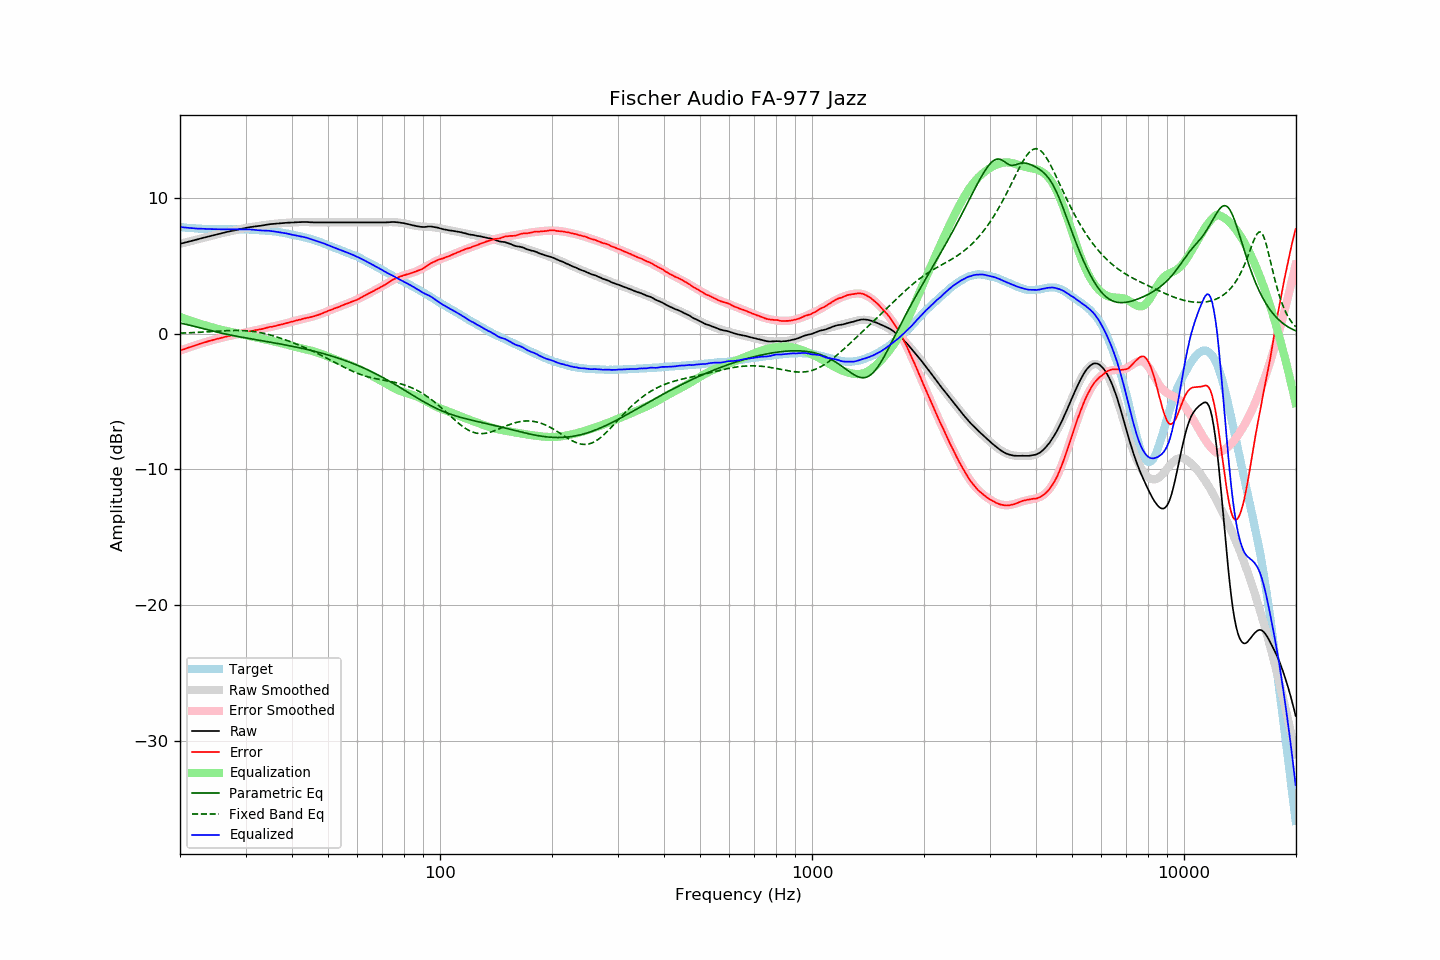

Data behind this chart, as committed beside it:
frequency, raw, error, smoothed, error_smoothed, equalization, parametric_eq, fixed_band_eq, equalized_raw, equalized_smoothed, target
20.00, 6.63, -1.24, 6.63, -1.24, 1.24, 0.79, 0.05, 7.88, 7.87, 7.87
20.20, 6.66, -1.20, 6.66, -1.20, 1.20, 0.76, 0.05, 7.86, 7.86, 7.86
20.40, 6.69, -1.16, 6.69, -1.16, 1.16, 0.74, 0.06, 7.85, 7.85, 7.85
20.61, 6.72, -1.12, 6.72, -1.11, 1.11, 0.72, 0.06, 7.84, 7.84, 7.84
20.81, 6.75, -1.07, 6.75, -1.07, 1.07, 0.69, 0.07, 7.82, 7.82, 7.82
21.02, 6.78, -1.03, 6.78, -1.03, 1.03, 0.66, 0.07, 7.81, 7.81, 7.81
21.23, 6.81, -0.98, 6.81, -0.99, 0.99, 0.63, 0.08, 7.80, 7.80, 7.80
21.44, 6.84, -0.96, 6.84, -0.95, 0.95, 0.60, 0.08, 7.79, 7.79, 7.81
21.66, 6.87, -0.91, 6.87, -0.91, 0.91, 0.57, 0.09, 7.78, 7.78, 7.79
21.87, 6.90, -0.88, 6.91, -0.87, 0.87, 0.54, 0.09, 7.77, 7.78, 7.78
22.09, 6.93, -0.83, 6.94, -0.83, 0.83, 0.51, 0.10, 7.76, 7.77, 7.76
22.31, 6.96, -0.80, 6.97, -0.79, 0.79, 0.48, 0.11, 7.76, 7.76, 7.76
22.54, 7.00, -0.75, 7.00, -0.76, 0.76, 0.45, 0.11, 7.76, 7.75, 7.75
22.76, 7.03, -0.72, 7.03, -0.72, 0.72, 0.42, 0.12, 7.75, 7.75, 7.75
22.99, 7.06, -0.68, 7.06, -0.68, 0.68, 0.39, 0.13, 7.74, 7.74, 7.74
23.22, 7.09, -0.63, 7.09, -0.64, 0.64, 0.35, 0.13, 7.74, 7.74, 7.73
23.45, 7.12, -0.61, 7.12, -0.61, 0.61, 0.32, 0.14, 7.73, 7.73, 7.74
23.69, 7.15, -0.57, 7.15, -0.57, 0.57, 0.29, 0.15, 7.73, 7.73, 7.72
23.92, 7.18, -0.53, 7.18, -0.54, 0.54, 0.26, 0.15, 7.72, 7.72, 7.71
24.16, 7.21, -0.51, 7.21, -0.51, 0.51, 0.23, 0.16, 7.72, 7.72, 7.72
24.40, 7.24, -0.48, 7.24, -0.47, 0.47, 0.21, 0.17, 7.72, 7.72, 7.72
24.65, 7.27, -0.45, 7.27, -0.44, 0.44, 0.18, 0.18, 7.71, 7.71, 7.72
24.89, 7.30, -0.41, 7.30, -0.41, 0.41, 0.15, 0.18, 7.71, 7.71, 7.72
25.14, 7.33, -0.37, 7.33, -0.38, 0.38, 0.12, 0.19, 7.71, 7.71, 7.71
25.39, 7.35, -0.35, 7.36, -0.35, 0.35, 0.09, 0.20, 7.70, 7.71, 7.70
25.65, 7.38, -0.32, 7.39, -0.32, 0.32, 0.07, 0.20, 7.70, 7.71, 7.70
25.91, 7.41, -0.29, 7.42, -0.29, 0.29, 0.04, 0.21, 7.70, 7.70, 7.70
26.16, 7.44, -0.26, 7.44, -0.26, 0.26, 0.01, 0.22, 7.70, 7.70, 7.71
26.43, 7.47, -0.23, 7.47, -0.23, 0.23, -0.01, 0.22, 7.70, 7.70, 7.71
26.69, 7.50, -0.20, 7.50, -0.20, 0.20, -0.04, 0.23, 7.71, 7.70, 7.70
26.96, 7.53, -0.17, 7.52, -0.18, 0.18, -0.06, 0.23, 7.71, 7.70, 7.70
27.23, 7.55, -0.15, 7.55, -0.15, 0.15, -0.08, 0.24, 7.70, 7.70, 7.70
27.50, 7.58, -0.11, 7.58, -0.13, 0.13, -0.11, 0.24, 7.71, 7.70, 7.70
27.77, 7.60, -0.10, 7.60, -0.10, 0.10, -0.13, 0.24, 7.70, 7.70, 7.70
28.05, 7.62, -0.08, 7.63, -0.07, 0.07, -0.15, 0.25, 7.70, 7.71, 7.70
28.33, 7.65, -0.06, 7.66, -0.05, 0.05, -0.18, 0.25, 7.70, 7.71, 7.71
28.62, 7.68, -0.02, 7.68, -0.02, 0.02, -0.20, 0.25, 7.70, 7.71, 7.71
28.90, 7.70, -0.01, 7.71, 0.00, -0.00, -0.22, 0.24, 7.70, 7.70, 7.71
29.19, 7.73, 0.02, 7.73, 0.03, -0.03, -0.24, 0.24, 7.70, 7.70, 7.71
29.48, 7.75, 0.05, 7.76, 0.06, -0.06, -0.26, 0.24, 7.70, 7.70, 7.71
29.78, 7.78, 0.08, 7.78, 0.08, -0.08, -0.28, 0.23, 7.70, 7.70, 7.70
30.08, 7.81, 0.11, 7.80, 0.11, -0.11, -0.31, 0.22, 7.70, 7.69, 7.70
30.38, 7.83, 0.15, 7.82, 0.13, -0.13, -0.33, 0.21, 7.70, 7.69, 7.69
30.68, 7.85, 0.17, 7.84, 0.16, -0.16, -0.35, 0.20, 7.69, 7.69, 7.68
30.99, 7.87, 0.19, 7.86, 0.19, -0.19, -0.37, 0.19, 7.69, 7.68, 7.68
31.30, 7.88, 0.21, 7.88, 0.21, -0.21, -0.39, 0.18, 7.67, 7.67, 7.67
31.61, 7.90, 0.23, 7.90, 0.24, -0.24, -0.41, 0.16, 7.66, 7.66, 7.67
31.93, 7.92, 0.28, 7.92, 0.26, -0.26, -0.43, 0.15, 7.66, 7.66, 7.65
32.24, 7.93, 0.28, 7.94, 0.29, -0.29, -0.45, 0.13, 7.64, 7.65, 7.65
32.57, 7.95, 0.32, 7.96, 0.32, -0.32, -0.47, 0.11, 7.64, 7.64, 7.64
32.89, 7.96, 0.33, 7.97, 0.34, -0.34, -0.49, 0.08, 7.62, 7.63, 7.63
33.22, 7.98, 0.36, 7.99, 0.37, -0.37, -0.51, 0.06, 7.62, 7.62, 7.63
33.55, 8.00, 0.38, 8.01, 0.39, -0.39, -0.53, 0.03, 7.61, 7.62, 7.62
33.89, 8.02, 0.42, 8.02, 0.42, -0.42, -0.55, 0.01, 7.61, 7.61, 7.61
34.23, 8.04, 0.45, 8.04, 0.44, -0.44, -0.57, -0.02, 7.60, 7.60, 7.59
34.57, 8.06, 0.48, 8.06, 0.47, -0.47, -0.59, -0.05, 7.60, 7.59, 7.58
34.92, 8.08, 0.51, 8.07, 0.49, -0.49, -0.61, -0.08, 7.59, 7.58, 7.57
35.27, 8.09, 0.51, 8.09, 0.52, -0.52, -0.64, -0.12, 7.57, 7.56, 7.58
35.62, 8.10, 0.55, 8.10, 0.55, -0.55, -0.66, -0.15, 7.56, 7.55, 7.55
35.97, 8.11, 0.57, 8.11, 0.58, -0.58, -0.68, -0.19, 7.54, 7.54, 7.55
... 635 more rows
